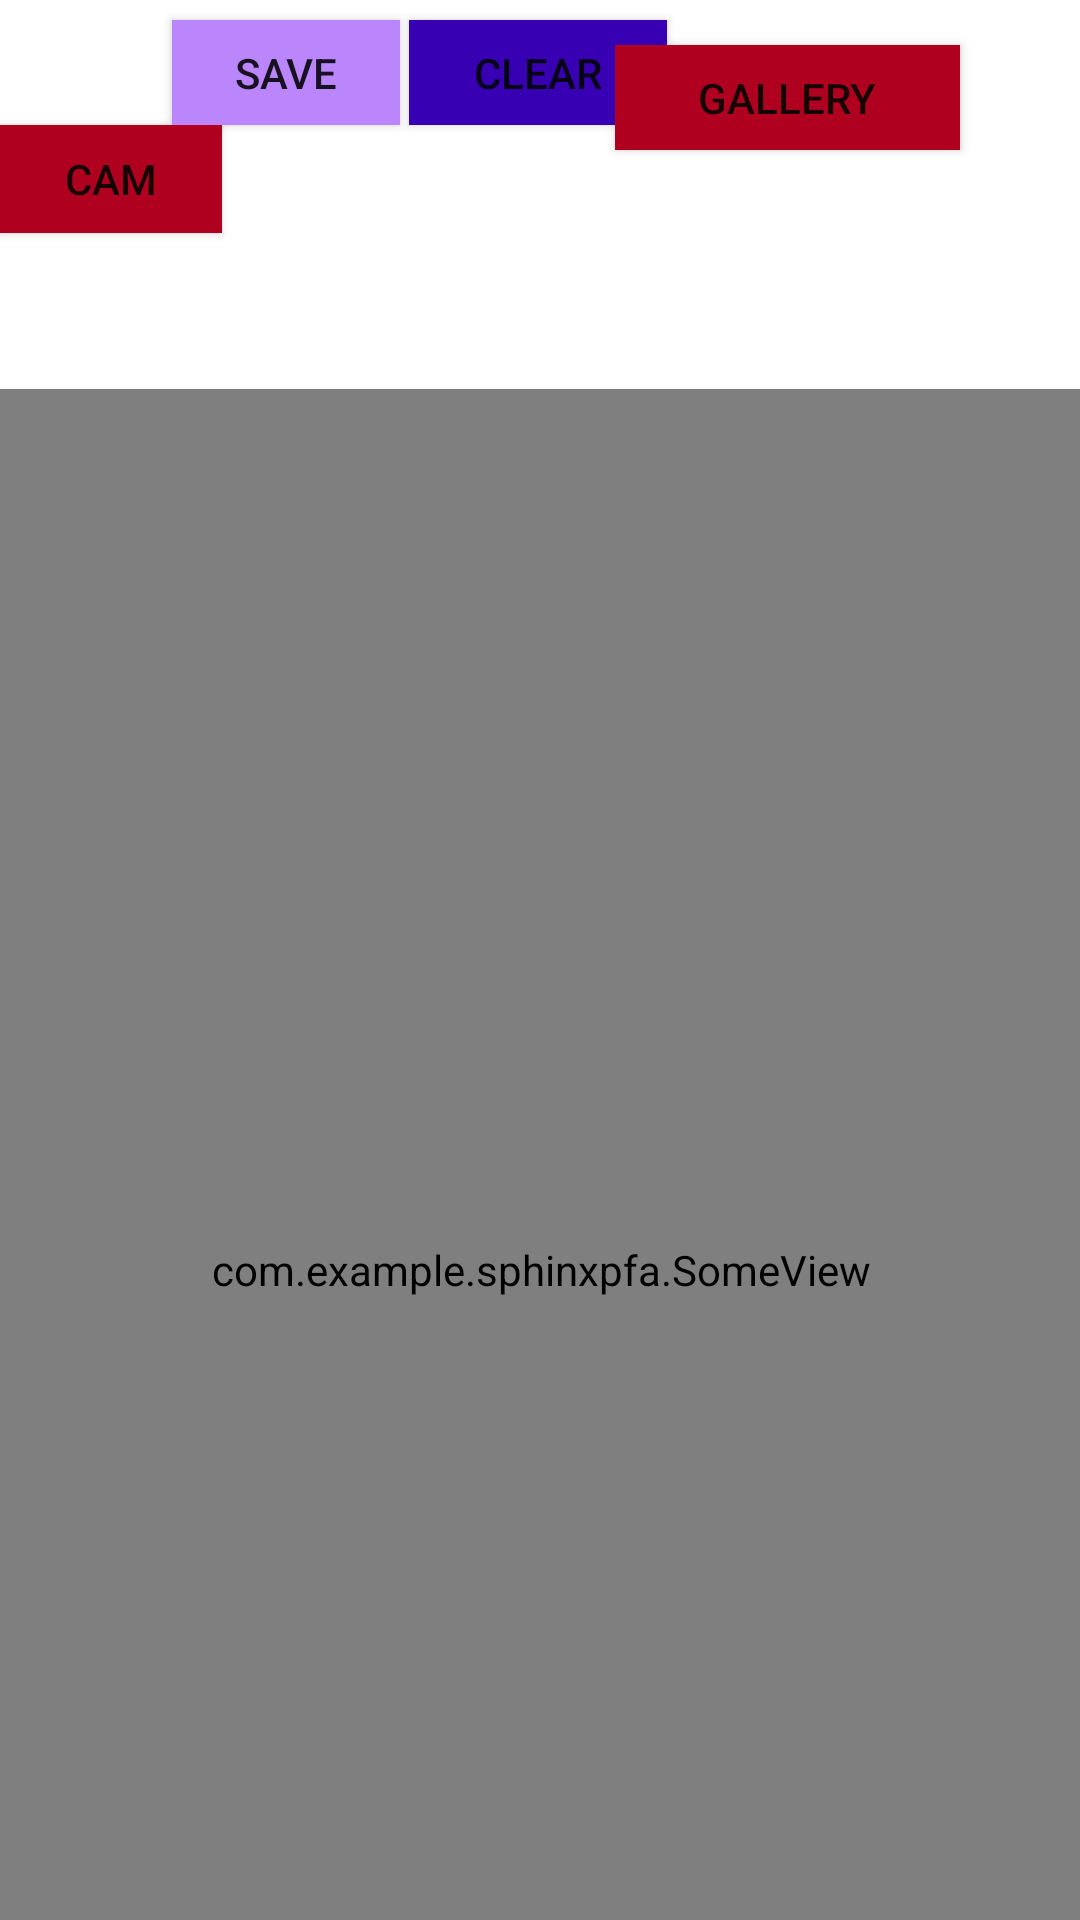

Layout XML and referenced resources for this Android screen:
<!-- AndroidManifest.xml: application theme Theme.SphinxPfa -->
<!-- res/layout/activity_stickers_creator.xml -->
<?xml version="1.0" encoding="utf-8"?>
<androidx.constraintlayout.widget.ConstraintLayout xmlns:android="http://schemas.android.com/apk/res/android"
    xmlns:app="http://schemas.android.com/apk/res-auto"
    xmlns:tools="http://schemas.android.com/tools"
    android:layout_width="match_parent"
    android:layout_height="match_parent"
    tools:context=".StickersCreator">

    <Button
        android:id="@+id/btnCrop"
        android:layout_width="193dp"
        android:layout_height="35dp"
        android:layout_marginBottom="736dp"
        android:text="Crop"
        app:layout_constraintBottom_toBottomOf="parent"
        app:layout_constraintEnd_toEndOf="parent"
        app:layout_constraintStart_toStartOf="parent"
        app:layout_constraintTop_toTopOf="@+id/btnClear"
        app:layout_constraintVertical_bias="0.878" />

    <Button
        android:id="@+id/BtnCapture"
        android:layout_width="76dp"
        android:layout_height="35dp"
        android:background="@color/purple_200"
        android:text="Save"

        app:layout_constraintBottom_toBottomOf="parent"
        app:layout_constraintEnd_toEndOf="parent"
        app:layout_constraintHorizontal_bias="0.202"
        app:layout_constraintStart_toStartOf="parent"
        app:layout_constraintTop_toTopOf="parent"
        app:layout_constraintVertical_bias="0.011" />

    <Button
        android:id="@+id/btnClear"
        android:layout_width="86dp"
        android:layout_height="35dp"
        android:background="@color/purple_700"
        android:text="Clear"
        app:layout_constraintBottom_toBottomOf="parent"
        app:layout_constraintEnd_toEndOf="parent"
        app:layout_constraintHorizontal_bias="0.498"
        app:layout_constraintStart_toStartOf="parent"
        app:layout_constraintTop_toTopOf="parent"
        app:layout_constraintVertical_bias="0.011" />

    <Button
        android:id="@+id/btnChoosefromLib"
        android:layout_width="115dp"
        android:layout_height="35dp"
        android:background="@color/design_default_color_error"
        android:text="Gallery"
        app:layout_constraintBottom_toBottomOf="parent"
        app:layout_constraintEnd_toEndOf="parent"
        app:layout_constraintHorizontal_bias="0.837"
        app:layout_constraintStart_toStartOf="parent"
        app:layout_constraintTop_toTopOf="@+id/btnClear"
        app:layout_constraintVertical_bias="0.014" />

    <Button
        android:id="@+id/btnCamera"
        android:layout_width="74dp"
        android:layout_height="36dp"
        android:background="@color/design_default_color_error"
        android:text="Cam"
        app:layout_constraintBottom_toBottomOf="parent"
        app:layout_constraintEnd_toEndOf="parent"
        app:layout_constraintHorizontal_bias="0.0"
        app:layout_constraintStart_toStartOf="parent"
        app:layout_constraintTop_toTopOf="parent"
        app:layout_constraintVertical_bias="0.069" />

    <com.example.sphinxpfa.SomeView
        android:id="@+id/someView"
        android:layout_width="411dp"
        android:layout_height="587dp"
        android:layout_marginTop="88dp"
        app:layout_constraintEnd_toEndOf="parent"
        app:layout_constraintStart_toStartOf="parent"
        app:layout_constraintTop_toBottomOf="@+id/btnClear" />
</androidx.constraintlayout.widget.ConstraintLayout>
<!-- resources referenced by this layout -->
<resources>
  <style name="Theme.SphinxPfa" parent="Theme.MaterialComponents.DayNight.DarkActionBar">
          
          <item name="colorPrimary">@color/black</item>
          <item name="colorPrimaryVariant">@color/black</item>
          <item name="colorOnPrimary">@color/white</item>
          
          <item name="colorSecondary">@color/teal_200</item>
          <item name="colorSecondaryVariant">@color/teal_700</item>
          <item name="colorOnSecondary">@color/black</item>
          
          <item name="android:statusBarColor" tools:targetApi="l">?attr/colorPrimaryVariant</item>
          
      </style>
  <!-- not gathered from this repository: default colours our renderer supplied (Android Studio template values) -->
  <color name="purple_200">#FFBB86FC</color>
  <color name="purple_700">#FF3700B3</color>
  <color name="teal_200">#FF03DAC5</color>
  <color name="teal_700">#FF018786</color>
  <color name="black">#FF000000</color>
  <color name="white">#FFFFFFFF</color>
</resources>
